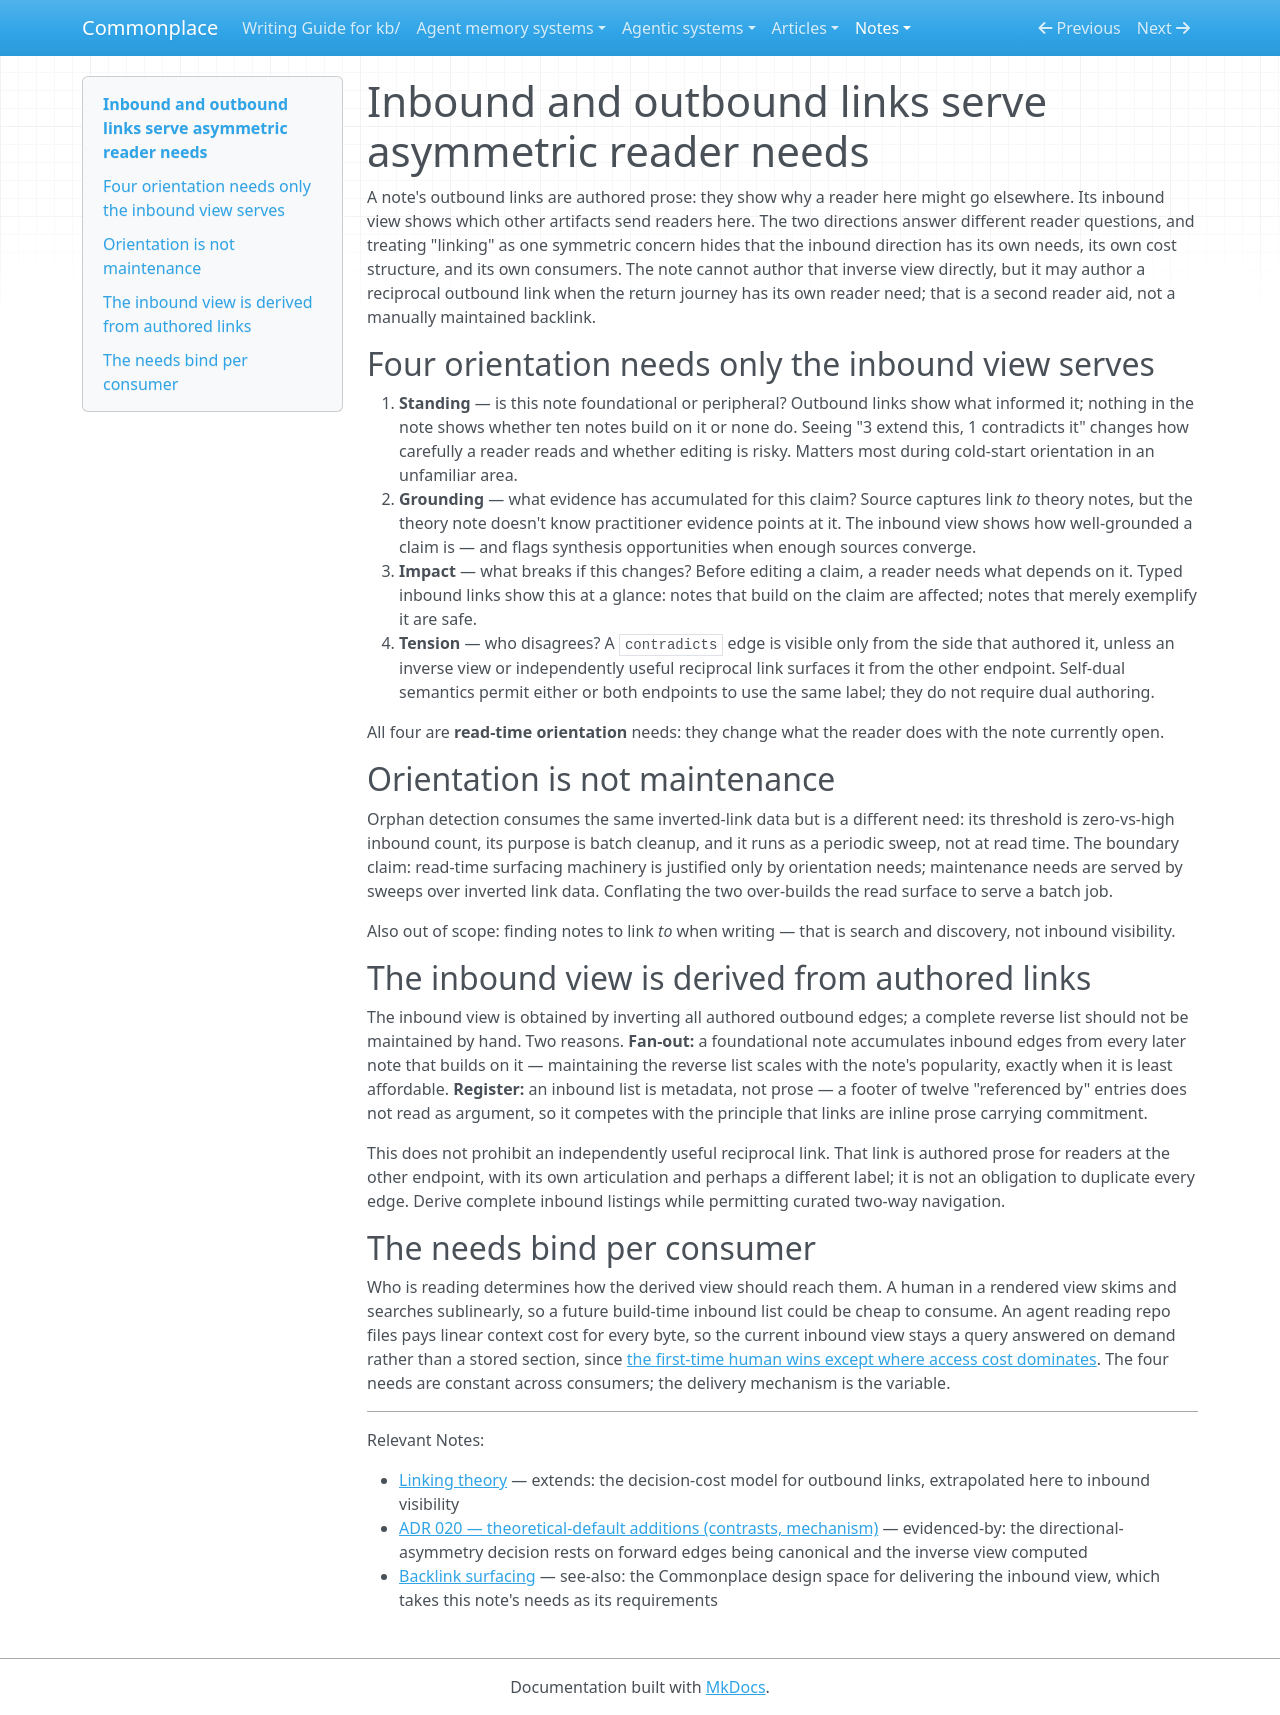

repository: zby/commonplace · page: notes/inbound-and-outbound-links-serve-asymmetric-reader-needs/index.html · generator: mkdocs

---
description: "Outbound links are authored reader aids; their on-demand inverse serves distinct standing, grounding, impact, and tension needs without forbidding independently useful reciprocal links"
type: types/note.md
traits: [title-as-claim]
tags: [links]
---

# Inbound and outbound links serve asymmetric reader needs

A note's outbound links are authored prose: they show why a reader here might go elsewhere. Its inbound view shows which other artifacts send readers here. The two directions answer different reader questions, and treating "linking" as one symmetric concern hides that the inbound direction has its own needs, its own cost structure, and its own consumers. The note cannot author that inverse view directly, but it may author a reciprocal outbound link when the return journey has its own reader need; that is a second reader aid, not a manually maintained backlink.

## Four orientation needs only the inbound view serves

1. **Standing** — is this note foundational or peripheral? Outbound links show what informed it; nothing in the note shows whether ten notes build on it or none do. Seeing "3 extend this, 1 contradicts it" changes how carefully a reader reads and whether editing is risky. Matters most during cold-start orientation in an unfamiliar area.
2. **Grounding** — what evidence has accumulated for this claim? Source captures link *to* theory notes, but the theory note doesn't know practitioner evidence points at it. The inbound view shows how well-grounded a claim is — and flags synthesis opportunities when enough sources converge.
3. **Impact** — what breaks if this changes? Before editing a claim, a reader needs what depends on it. Typed inbound links show this at a glance: notes that build on the claim are affected; notes that merely exemplify it are safe.
4. **Tension** — who disagrees? A `contradicts` edge is visible only from the side that authored it, unless an inverse view or independently useful reciprocal link surfaces it from the other endpoint. Self-dual semantics permit either or both endpoints to use the same label; they do not require dual authoring.

All four are **read-time orientation** needs: they change what the reader does with the note currently open.

## Orientation is not maintenance

Orphan detection consumes the same inverted-link data but is a different need: its threshold is zero-vs-high inbound count, its purpose is batch cleanup, and it runs as a periodic sweep, not at read time. The boundary claim: read-time surfacing machinery is justified only by orientation needs; maintenance needs are served by sweeps over inverted link data. Conflating the two over-builds the read surface to serve a batch job.

Also out of scope: finding notes to link *to* when writing — that is search and discovery, not inbound visibility.

## The inbound view is derived from authored links

The inbound view is obtained by inverting all authored outbound edges; a complete reverse list should not be maintained by hand. Two reasons. **Fan-out:** a foundational note accumulates inbound edges from every later note that builds on it — maintaining the reverse list scales with the note's popularity, exactly when it is least affordable. **Register:** an inbound list is metadata, not prose — a footer of twelve "referenced by" entries does not read as argument, so it competes with the principle that links are inline prose carrying commitment.

This does not prohibit an independently useful reciprocal link. That link is authored prose for readers at the other endpoint, with its own articulation and perhaps a different label; it is not an obligation to duplicate every edge. Derive complete inbound listings while permitting curated two-way navigation.

## The needs bind per consumer

Who is reading determines how the derived view should reach them. A human in a rendered view skims and searches sublinearly, so a future build-time inbound list could be cheap to consume. An agent reading repo files pays linear context cost for every byte, so the current inbound view stays a query answered on demand rather than a stored section, since [the first-time human wins except where access cost dominates](./design-for-the-first-time-human-except-on-access-cost.md). The four needs are constant across consumers; the delivery mechanism is the variable.

---

Relevant Notes:

- [Linking theory](./linking-theory.md) — extends: the decision-cost model for outbound links, extrapolated here to inbound visibility
- [ADR 020 — theoretical-default additions (contrasts, mechanism)](../reference/adr/020-theoretical-default-contrasts-mechanism.md) — evidenced-by: the directional-asymmetry decision rests on forward edges being canonical and the inverse view computed
- [Backlink surfacing](../reference/proposals/backlink-surfacing.md) — see-also: the Commonplace design space for delivering the inbound view, which takes this note's needs as its requirements
